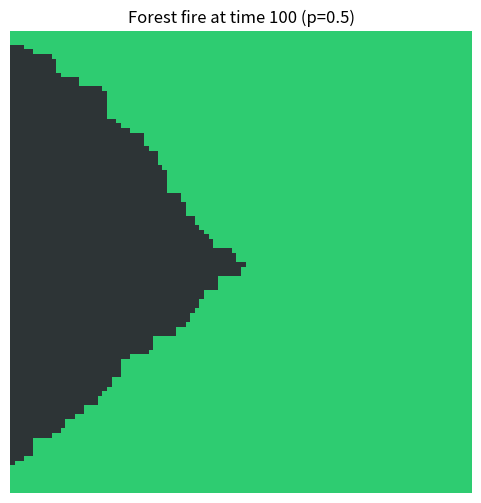

Recreate this plot in Python.
import argparse
import numpy as np
import math
from matplotlib.colors import ListedColormap
 
"""
Forest fire on a 100x100 lattice.
States: 0=unburnt (green), 1=burning (red), 2=burnt (black).
Start: single burning tree at center.
Usage: python3 Untitled-1.py --p 0.6 --steps 20
"""
import matplotlib.pyplot as plt
 
def simulate_forest_fire_wind(size, p, steps, wind_p):
    # Grid of trees
    grid = np.zeros((size, size), dtype=np.uint8)
    # Vector of wind, not implemented yet
    wind = np.zeros((size,size), dtype=[('i', np.float16), ('j', np.float16)])

    # Set center
    center = size // 2
    grid[center, center] = 1  
    # center burning

    for _ in range(steps):
        new = grid.copy()
        burning = np.argwhere(grid == 1)
        for i, j in burning:
            # reference to the vector of wind at the point
            w_x, w_y = calc_wind(wind_p, wind, i, j)

            # For loop across the four vert
            for di, dj in ((1,0),(-1,0),(0,1),(0,-1)):  # 4-neighborhood
                # Add vert to the current position
                ni, nj = i + di, j + dj
                # Check if within bounds
                if 0 <= ni < size and 0 <= nj < size and grid[ni, nj] == 0:
                    # Check probability
                    # Would be way better to use the cosine of the dot product?
                    calc_p = p

                    if(w_x != 0.0):
                        if(w_x > 0.0):
                            if(di == 1):
                                calc_p += w_x
                            if(di == -1):
                                calc_p -= w_x
                        else:
                            if(di == 1):
                                calc_p += w_x
                                print(calc_p)
                            if(di == -1):
                                calc_p -= w_x
                                print(calc_p)

                    if(w_y != 0.0):
                        if(w_y > 0.0):
                            if(dj == 1):
                                calc_p += w_y
                            if(dj == -1):
                                calc_p -= w_y
                        else:
                            if(dj == 1):
                                calc_p += w_y
                            if(dj == -1):
                                calc_p -= w_y

                    if np.random.rand() < calc_p:
                        new[ni, nj] = 1
                        # if probability less than chance to be set on fire then set to burnt
            new[i, j] = 2  # burning -> burnt
        grid = new
    return grid

def calc_wind(wind_p, wind, i, j):
    wind_ref = (0,-1)
    w_x = wind_p * wind_ref[0]
    w_y = wind_p * wind_ref[1]
    return w_x,w_y

def simulate_forest_fire(size, p, steps):
    # Grid of trees
    grid = np.zeros((size, size), dtype=np.uint8)

    # Set center
    center = size // 2
    grid[center, center] = 1  
    # center burning

    for _ in range(steps):
        new = grid.copy()
        burning = np.argwhere(grid == 1)
        for i, j in burning:
            # For loop across the four vert
            for di, dj in ((1,0),(-1,0),(0,1),(0,-1)):  # 4-neighborhood
                # Add vert to the current position
                ni, nj = i + di, j + dj
                # Check if within bounds
                if 0 <= ni < size and 0 <= nj < size and grid[ni, nj] == 0:
                    # Check probability
                    if np.random.rand() < p:
                        new[ni, nj] = 1
                        # if probability less than chance to be set on fire then set to burnt
            new[i, j] = 2  # burning -> burnt
        grid = new
    return grid
 
def show_grid(grid, p, steps):
    cmap = ListedColormap(['#2ecc71', '#e74c3c', '#2d3436'])  # green, red, black
    plt.figure(figsize=(6,6))
    plt.imshow(grid, cmap=cmap, vmin=0, vmax=2)
    plt.title(f'Forest fire at time {steps} (p={p})')
    plt.axis('off')
    plt.show()
 
if __name__ == '__main__':
    parser = argparse.ArgumentParser()
    parser.add_argument('--size', type=int, default=100)
    parser.add_argument('--p', type=float, default=0.5, help='transmission probability')
    parser.add_argument('--steps', type=int, default=100, help='time steps to simulate')
    parser.add_argument('--wind_p', type=float, default=0.5, help='percent wind adds or reduces transmission probability')
    args = parser.parse_args()
 
    final = simulate_forest_fire_wind(args.size, args.p, args.steps, args.wind_p)
    show_grid(final, args.p, args.steps)
